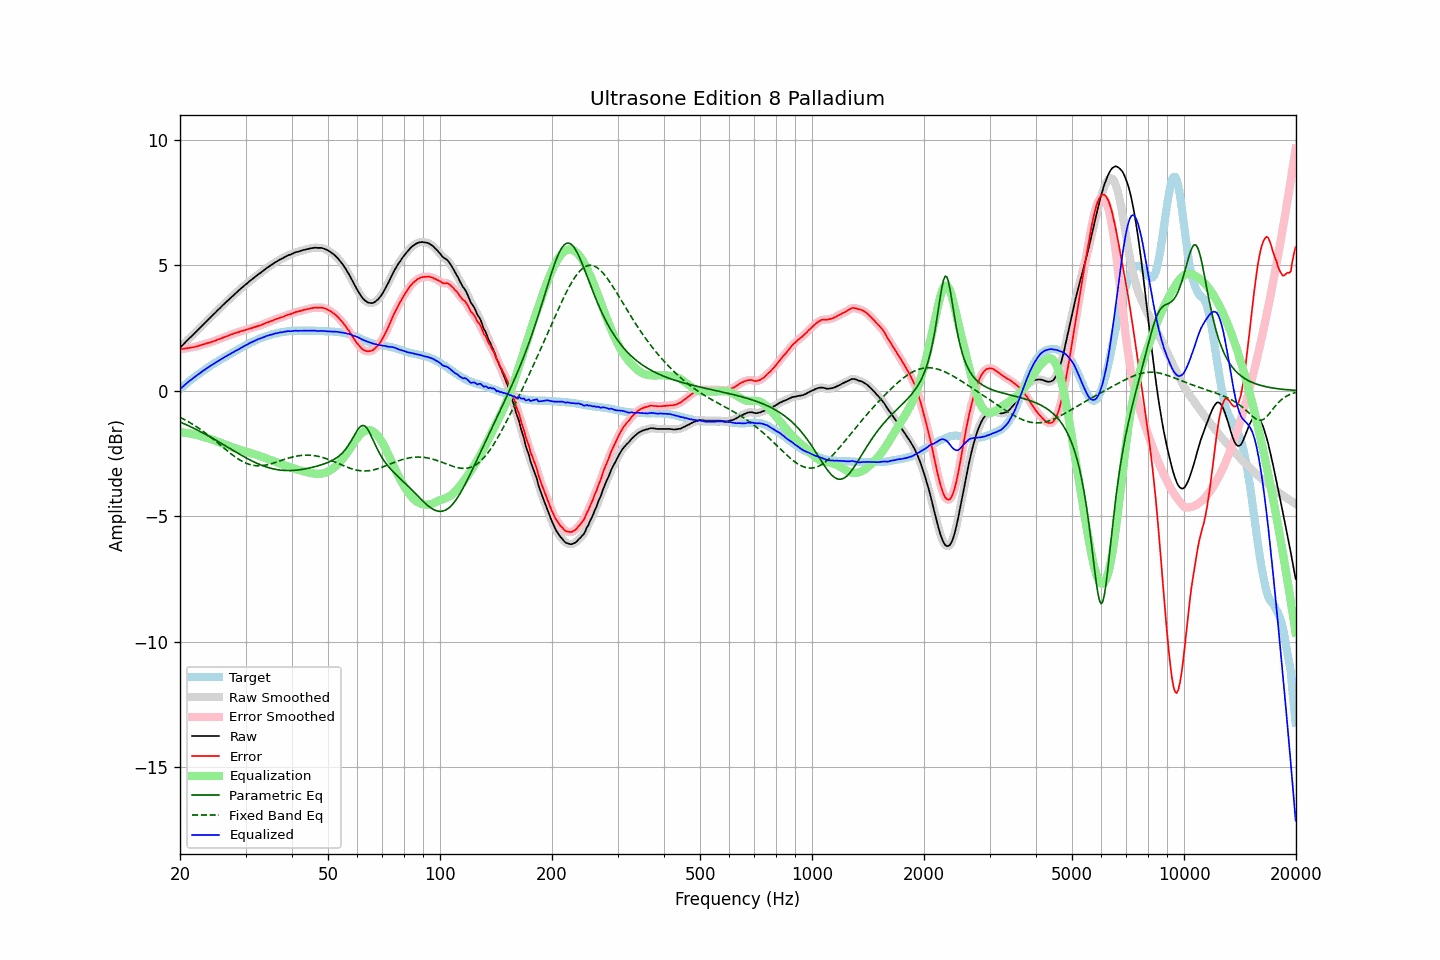

The data file committed next to this chart (first rows):
frequency, raw, error, smoothed, error_smoothed, equalization, parametric_eq, fixed_band_eq, equalized_raw, equalized_smoothed, target
20.00, 1.71, 1.64, 1.71, 1.64, -1.65, -1.25, -1.06, 0.06, 0.06, 0.06
20.20, 1.78, 1.66, 1.77, 1.66, -1.66, -1.27, -1.09, 0.12, 0.12, 0.12
20.40, 1.84, 1.67, 1.84, 1.67, -1.66, -1.30, -1.12, 0.17, 0.17, 0.17
20.61, 1.90, 1.68, 1.90, 1.68, -1.67, -1.33, -1.16, 0.23, 0.23, 0.23
20.81, 1.97, 1.69, 1.97, 1.69, -1.68, -1.36, -1.19, 0.28, 0.29, 0.28
21.02, 2.04, 1.70, 2.03, 1.70, -1.69, -1.39, -1.23, 0.34, 0.34, 0.34
21.23, 2.10, 1.71, 2.10, 1.71, -1.70, -1.42, -1.27, 0.39, 0.39, 0.39
21.44, 2.16, 1.72, 2.16, 1.72, -1.72, -1.45, -1.30, 0.44, 0.44, 0.44
21.66, 2.21, 1.73, 2.22, 1.73, -1.73, -1.48, -1.34, 0.49, 0.49, 0.49
21.87, 2.28, 1.74, 2.28, 1.74, -1.74, -1.51, -1.38, 0.53, 0.54, 0.54
22.09, 2.35, 1.76, 2.34, 1.76, -1.76, -1.54, -1.42, 0.59, 0.58, 0.59
22.31, 2.41, 1.77, 2.41, 1.77, -1.77, -1.57, -1.47, 0.63, 0.63, 0.64
22.54, 2.47, 1.80, 2.47, 1.79, -1.79, -1.61, -1.51, 0.68, 0.68, 0.68
22.76, 2.54, 1.81, 2.54, 1.81, -1.81, -1.64, -1.56, 0.72, 0.73, 0.73
22.99, 2.61, 1.84, 2.60, 1.83, -1.83, -1.67, -1.60, 0.78, 0.77, 0.77
23.22, 2.67, 1.85, 2.67, 1.85, -1.85, -1.71, -1.65, 0.82, 0.82, 0.82
23.45, 2.73, 1.87, 2.73, 1.87, -1.87, -1.74, -1.70, 0.86, 0.86, 0.86
23.69, 2.79, 1.89, 2.79, 1.89, -1.89, -1.78, -1.74, 0.91, 0.90, 0.90
23.92, 2.86, 1.91, 2.86, 1.91, -1.91, -1.81, -1.79, 0.95, 0.95, 0.95
24.16, 2.92, 1.92, 2.92, 1.93, -1.93, -1.85, -1.85, 0.99, 0.99, 1.00
24.40, 2.99, 1.95, 2.98, 1.95, -1.95, -1.89, -1.90, 1.04, 1.03, 1.03
24.65, 3.04, 1.97, 3.05, 1.97, -1.97, -1.92, -1.95, 1.07, 1.07, 1.07
24.89, 3.11, 1.99, 3.11, 2.00, -1.99, -1.96, -2.00, 1.11, 1.12, 1.11
25.14, 3.18, 2.02, 3.17, 2.02, -2.02, -2.00, -2.05, 1.16, 1.15, 1.15
25.39, 3.24, 2.04, 3.24, 2.04, -2.04, -2.03, -2.11, 1.19, 1.19, 1.19
25.65, 3.30, 2.06, 3.30, 2.07, -2.07, -2.07, -2.16, 1.23, 1.23, 1.23
25.91, 3.36, 2.09, 3.36, 2.09, -2.09, -2.11, -2.22, 1.27, 1.27, 1.27
26.16, 3.43, 2.12, 3.42, 2.12, -2.12, -2.15, -2.27, 1.31, 1.31, 1.31
26.43, 3.48, 2.14, 3.49, 2.14, -2.14, -2.19, -2.32, 1.34, 1.34, 1.34
26.69, 3.55, 2.17, 3.55, 2.17, -2.17, -2.22, -2.37, 1.38, 1.38, 1.38
26.96, 3.60, 2.19, 3.60, 2.19, -2.19, -2.26, -2.43, 1.41, 1.41, 1.42
27.23, 3.66, 2.22, 3.67, 2.21, -2.21, -2.30, -2.48, 1.45, 1.45, 1.45
27.50, 3.73, 2.24, 3.73, 2.24, -2.24, -2.34, -2.53, 1.49, 1.49, 1.49
27.77, 3.79, 2.26, 3.79, 2.26, -2.26, -2.38, -2.58, 1.52, 1.53, 1.53
28.05, 3.85, 2.29, 3.85, 2.29, -2.28, -2.41, -2.62, 1.56, 1.56, 1.56
28.33, 3.91, 2.31, 3.90, 2.31, -2.31, -2.45, -2.67, 1.60, 1.60, 1.60
28.62, 3.95, 2.32, 3.96, 2.33, -2.33, -2.49, -2.71, 1.63, 1.63, 1.63
28.90, 4.02, 2.34, 4.02, 2.35, -2.35, -2.53, -2.75, 1.67, 1.67, 1.67
29.19, 4.08, 2.37, 4.07, 2.37, -2.37, -2.56, -2.79, 1.71, 1.71, 1.70
29.48, 4.13, 2.38, 4.13, 2.39, -2.39, -2.60, -2.82, 1.74, 1.74, 1.74
29.78, 4.18, 2.40, 4.18, 2.40, -2.40, -2.64, -2.86, 1.78, 1.78, 1.78
30.08, 4.23, 2.43, 4.23, 2.42, -2.42, -2.67, -2.88, 1.81, 1.81, 1.81
30.38, 4.28, 2.44, 4.29, 2.44, -2.44, -2.71, -2.91, 1.84, 1.85, 1.85
30.68, 4.35, 2.47, 4.34, 2.46, -2.46, -2.74, -2.93, 1.88, 1.88, 1.88
30.99, 4.39, 2.48, 4.39, 2.48, -2.48, -2.77, -2.95, 1.91, 1.91, 1.92
31.30, 4.44, 2.50, 4.45, 2.50, -2.50, -2.80, -2.97, 1.94, 1.94, 1.94
31.61, 4.50, 2.52, 4.49, 2.52, -2.52, -2.84, -2.98, 1.97, 1.97, 1.97
31.93, 4.54, 2.54, 4.55, 2.54, -2.54, -2.87, -2.99, 2.00, 2.01, 2.00
32.24, 4.60, 2.56, 4.59, 2.56, -2.56, -2.89, -2.99, 2.03, 2.03, 2.03
32.57, 4.64, 2.59, 4.64, 2.58, -2.58, -2.92, -2.99, 2.06, 2.06, 2.06
32.89, 4.69, 2.60, 4.69, 2.60, -2.61, -2.95, -2.99, 2.08, 2.08, 2.09
33.22, 4.74, 2.63, 4.74, 2.63, -2.63, -2.97, -2.98, 2.11, 2.11, 2.11
33.55, 4.79, 2.65, 4.79, 2.65, -2.65, -3.00, -2.98, 2.13, 2.13, 2.14
33.89, 4.84, 2.68, 4.83, 2.68, -2.68, -3.02, -2.97, 2.16, 2.16, 2.15
34.23, 4.89, 2.71, 4.88, 2.71, -2.70, -3.04, -2.95, 2.18, 2.18, 2.17
34.57, 4.93, 2.73, 4.93, 2.73, -2.73, -3.06, -2.94, 2.20, 2.20, 2.20
34.92, 4.97, 2.76, 4.97, 2.75, -2.76, -3.08, -2.92, 2.22, 2.22, 2.22
35.27, 5.01, 2.78, 5.02, 2.78, -2.78, -3.10, -2.90, 2.23, 2.23, 2.24
35.62, 5.06, 2.80, 5.06, 2.81, -2.81, -3.11, -2.88, 2.25, 2.25, 2.25
35.97, 5.11, 2.83, 5.10, 2.83, -2.83, -3.13, -2.86, 2.28, 2.27, 2.27
... 635 more rows
